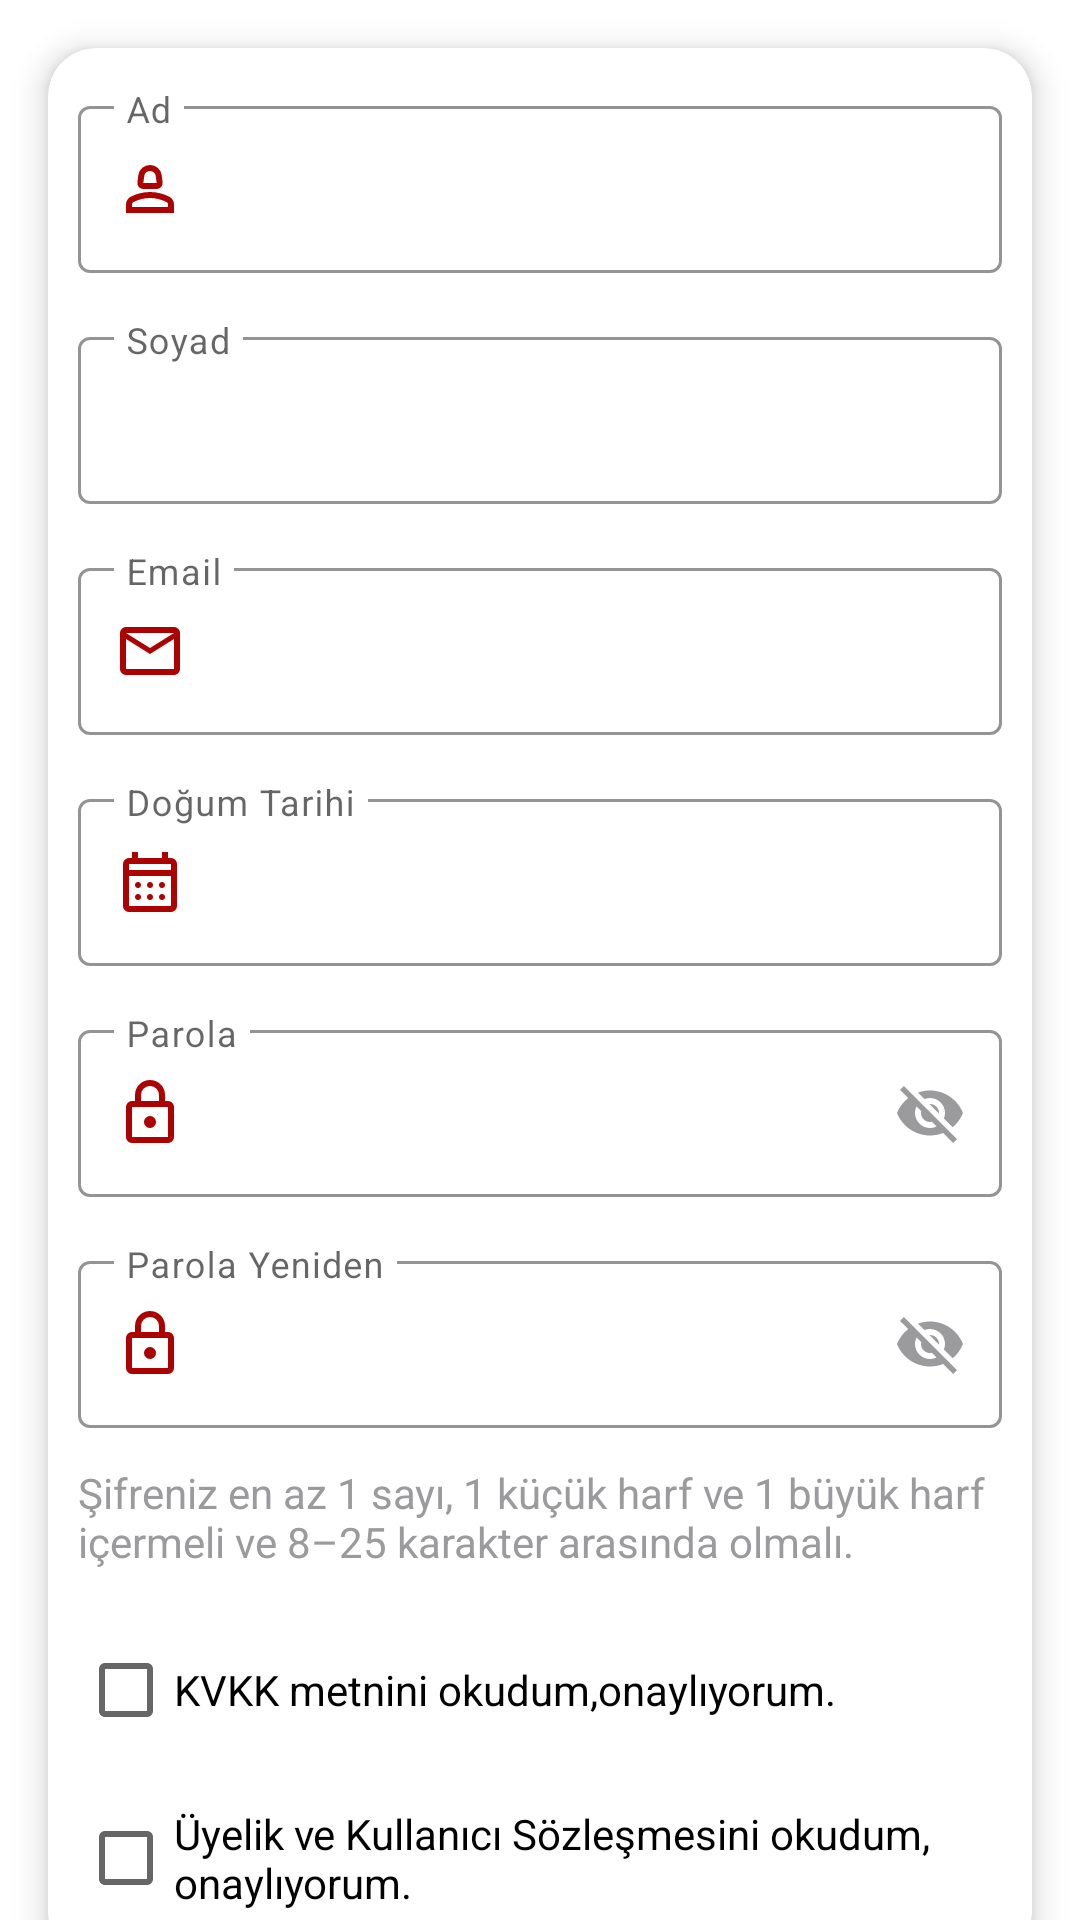

The Android layout XML behind this screen, and the referenced resources:
<!-- AndroidManifest.xml: application theme Theme.CoffeeApp -->
<!-- res/layout/fragment_signup.xml -->
<?xml version="1.0" encoding="utf-8"?>
<androidx.constraintlayout.widget.ConstraintLayout xmlns:android="http://schemas.android.com/apk/res/android"
    xmlns:app="http://schemas.android.com/apk/res-auto"
    xmlns:tools="http://schemas.android.com/tools"
    android:layout_width="match_parent"
    android:layout_height="match_parent"
    tools:context=".ui.authentication.signup.SignupFragment">

    <androidx.cardview.widget.CardView
        android:id="@+id/cardView"
        android:layout_width="match_parent"
        android:layout_height="wrap_content"
        android:layout_marginHorizontal="@dimen/margin_16dp"
        android:layout_marginTop="@dimen/margin_16dp"
        app:cardBackgroundColor="@color/white"
        app:cardCornerRadius="@dimen/radius_16dp"
        app:cardElevation="@dimen/elevation_6dp"
        app:layout_constraintEnd_toEndOf="parent"
        app:layout_constraintStart_toStartOf="parent"
        app:layout_constraintTop_toTopOf="parent">

        <LinearLayout
            android:layout_width="match_parent"
            android:layout_height="wrap_content"
            android:orientation="vertical"
            android:padding="@dimen/padding_10dp">

            <com.google.android.material.textfield.TextInputLayout
                style="@style/Custom_TextInputLayout"
                android:layout_width="match_parent"
                android:layout_height="wrap_content"
                android:layout_marginTop="@dimen/margin_4dp"
                android:hint="@string/et_name"
                android:inputType="text"
                app:expandedHintEnabled="false"
                app:hintAnimationEnabled="false"
                app:hintEnabled="true"
                app:startIconDrawable="@drawable/ic_person">

                <com.google.android.material.textfield.TextInputEditText
                    android:id="@+id/etName"
                    android:layout_width="match_parent"
                    android:layout_height="wrap_content" />
            </com.google.android.material.textfield.TextInputLayout>

            <com.google.android.material.textfield.TextInputLayout
                style="@style/Custom_TextInputLayout"
                android:layout_width="match_parent"
                android:layout_height="wrap_content"
                android:layout_marginTop="@dimen/margin_16dp"
                android:hint="@string/et_surname"
                android:inputType="text"
                app:expandedHintEnabled="false"
                app:hintAnimationEnabled="false"
                app:hintEnabled="true"
                app:startIconDrawable="@drawable/ic_card">

                <com.google.android.material.textfield.TextInputEditText
                    android:id="@+id/etSurname"
                    android:layout_width="match_parent"
                    android:layout_height="wrap_content" />
            </com.google.android.material.textfield.TextInputLayout>

            <com.google.android.material.textfield.TextInputLayout
                style="@style/Custom_TextInputLayout"
                android:layout_width="match_parent"
                android:layout_height="wrap_content"
                android:layout_marginTop="@dimen/margin_16dp"
                android:hint="@string/et_email"
                app:expandedHintEnabled="false"
                app:hintAnimationEnabled="false"
                app:hintEnabled="true"
                app:startIconDrawable="@drawable/ic_email">

                <com.google.android.material.textfield.TextInputEditText
                    android:id="@+id/etEmail"
                    android:layout_width="match_parent"
                    android:layout_height="wrap_content" />
            </com.google.android.material.textfield.TextInputLayout>

            <com.google.android.material.textfield.TextInputLayout
                style="@style/Custom_TextInputLayout"
                android:layout_width="match_parent"
                android:layout_height="wrap_content"
                android:layout_marginTop="@dimen/margin_16dp"
                android:hint="@string/et_birth"
                app:expandedHintEnabled="false"
                app:hintAnimationEnabled="false"
                app:hintEnabled="true"
                app:startIconDrawable="@drawable/ic_date">

                <com.google.android.material.textfield.TextInputEditText
                    android:id="@+id/etBirth"
                    android:layout_width="match_parent"
                    android:layout_height="wrap_content"
                    android:clickable="true" />
            </com.google.android.material.textfield.TextInputLayout>

            <com.google.android.material.textfield.TextInputLayout
                android:id="@+id/tilPassword"
                style="@style/Custom_TextInputLayout"
                android:layout_width="match_parent"
                android:layout_height="wrap_content"
                android:layout_marginTop="@dimen/margin_16dp"
                android:hint="@string/et_password"
                android:inputType="textPassword"
                app:endIconMode="password_toggle"
                app:endIconTint="@color/gray"
                app:expandedHintEnabled="false"
                app:hintAnimationEnabled="false"
                app:hintEnabled="true"
                app:startIconDrawable="@drawable/ic_lock">

                <com.google.android.material.textfield.TextInputEditText
                    android:id="@+id/etPassword"
                    android:layout_width="match_parent"
                    android:layout_height="wrap_content" />
            </com.google.android.material.textfield.TextInputLayout>

            <com.google.android.material.textfield.TextInputLayout
                android:id="@+id/tilPasswordConfirm"
                style="@style/Custom_TextInputLayout"
                android:layout_width="match_parent"
                android:layout_height="wrap_content"
                android:layout_marginTop="@dimen/margin_16dp"
                android:hint="@string/et_again_password"
                android:inputType="textPassword"
                app:endIconMode="password_toggle"
                app:endIconTint="@color/gray"
                app:expandedHintEnabled="false"
                app:hintAnimationEnabled="false"
                app:hintEnabled="true"
                app:startIconDrawable="@drawable/ic_lock">

                <com.google.android.material.textfield.TextInputEditText
                    android:id="@+id/etAgainPassword"
                    android:layout_width="match_parent"
                    android:layout_height="wrap_content" />
            </com.google.android.material.textfield.TextInputLayout>

            <TextView
                android:id="@+id/tvPasswordRules"
                android:layout_width="match_parent"
                android:layout_height="wrap_content"
                android:layout_marginTop="@dimen/margin_12dp"
                android:text="@string/tv_password_condition"
                android:textColor="@color/gray"
                android:textSize="14sp" />

            <CheckBox
                android:id="@+id/cbKvkk"
                android:layout_width="match_parent"
                android:layout_height="wrap_content"
                android:layout_marginTop="16dp"
                android:text="@string/tv_kvkk" />

            <CheckBox
                android:id="@+id/cbTerms"
                android:layout_width="match_parent"
                android:layout_height="wrap_content"
                android:layout_marginTop="8dp"
                android:text="@string/tv_membership_agreement" />

        </LinearLayout>

    </androidx.cardview.widget.CardView>

    <androidx.appcompat.widget.AppCompatButton
        android:id="@+id/btnSignup"
        style="@style/Custom_Button"
        android:layout_marginHorizontal="@dimen/margin_16dp"
        android:layout_marginTop="@dimen/margin_32dp"
        android:text="@string/btn_signup"
        app:layout_constraintEnd_toEndOf="parent"
        app:layout_constraintStart_toStartOf="parent"
        app:layout_constraintTop_toBottomOf="@+id/cardView" />

    <ProgressBar
        android:id="@+id/progressBar"
        android:layout_width="wrap_content"
        android:layout_height="wrap_content"
        android:layout_gravity="center"
        android:elevation="@dimen/elevation_8dp"
        android:indeterminateTint="@color/app_main_color"
        android:layout_marginHorizontal="@dimen/margin_20dp"
        android:indeterminate="true"
        android:visibility="gone"
        app:layout_constraintBottom_toBottomOf="parent"
        app:layout_constraintEnd_toEndOf="parent"
        app:layout_constraintStart_toStartOf="parent"
        app:layout_constraintTop_toTopOf="parent" />

</androidx.constraintlayout.widget.ConstraintLayout>
<!-- resources referenced by this layout -->
<resources>
  <color name="app_main_color">#ad0202</color>
  <color name="gray">#9B9B9E</color>
  <color name="white">#FFFFFFFF</color>
  <dimen name="elevation_6dp">6dp</dimen>
  <dimen name="elevation_8dp">8dp</dimen>
  <dimen name="margin_12dp">12dp</dimen>
  <dimen name="margin_16dp">16dp</dimen>
  <dimen name="margin_20dp">20dp</dimen>
  <dimen name="margin_32dp">32dp</dimen>
  <dimen name="margin_4dp">4dp</dimen>
  <dimen name="padding_10dp">10dp</dimen>
  <dimen name="radius_16dp">16dp</dimen>
  <!-- drawable ic_lock (drawable) -->
  <vector xmlns:android="http://schemas.android.com/apk/res/android"
      android:width="24dp"
      android:height="24dp"
      android:tint="@color/white"
      android:viewportWidth="960"
      android:viewportHeight="960">
      <path
          android:fillColor="#1f1f1f"
          android:pathData="M240,880q-33,0 -56.5,-23.5T160,800v-400q0,-33 23.5,-56.5T240,320h40v-80q0,-83 58.5,-141.5T480,40q83,0 141.5,58.5T680,240v80h40q33,0 56.5,23.5T800,400v400q0,33 -23.5,56.5T720,880L240,880ZM240,800h480v-400L240,400v400ZM480,680q33,0 56.5,-23.5T560,600q0,-33 -23.5,-56.5T480,520q-33,0 -56.5,23.5T400,600q0,33 23.5,56.5T480,680ZM360,320h240v-80q0,-50 -35,-85t-85,-35q-50,0 -85,35t-35,85v80ZM240,800v-400,400Z" />
  </vector>
  <string name="btn_signup">Üye ol</string>
  <string name="et_again_password">Parola Yeniden</string>
  <string name="et_birth">Doğum Tarihi</string>
  <string name="et_email">Email</string>
  <string name="et_name">Ad</string>
  <string name="et_password">Parola</string>
  <string name="et_surname">Soyad</string>
  <string name="tv_kvkk">KVKK metnini okudum,onaylıyorum.</string>
  <string name="tv_membership_agreement">Üyelik ve Kullanıcı Sözleşmesini okudum, onaylıyorum.</string>
  <string name="tv_password_condition">Şifreniz en az 1 sayı, 1 küçük harf ve 1 büyük harf içermeli ve 8–25 karakter arasında olmalı.</string>
  <style name="Custom_Button">
          <item name="android:background">@drawable/bg_button</item>
          <item name="android:textColor">@color/white</item>
          <item name="android:textSize">@dimen/text_size_20sp</item>
          <item name="android:layout_height">wrap_content</item>
          <item name="android:layout_width">match_parent</item>
          <item name="android:elevation">@dimen/elevation_6dp</item>
      </style>
  <style name="Custom_TextInputLayout" parent="Widget.MaterialComponents.TextInputLayout.OutlinedBox">
          <item name="boxBackgroundColor">@color/white</item>
          <item name="boxStrokeColor">@color/dark_gray</item>
          <item name="hintTextColor">@color/black</item>
          <item name="startIconTint">@color/app_main_color</item>
      </style>
  <style name="Theme.CoffeeApp" parent="Base.Theme.CoffeeApp" />
  <!-- drawable bg_button (drawable) -->
  <?xml version="1.0" encoding="utf-8"?>
  <shape xmlns:android="http://schemas.android.com/apk/res/android"
      android:shape="rectangle">
  
      <corners android:radius="50dp" />
      <solid android:color="@color/btn_color" />
  </shape>
  <dimen name="text_size_20sp">20sp</dimen>
  <color name="dark_gray">#2A2929</color>
  <color name="black">#FF000000</color>
  <style name="Base.Theme.CoffeeApp" parent="Theme.MaterialComponents.Light.NoActionBar">
          <item name="android:textCursorDrawable">@drawable/custom_cursor</item>
      </style>
  <!-- drawable custom_cursor (drawable) -->
  <?xml version="1.0" encoding="utf-8"?>
  <shape xmlns:android="http://schemas.android.com/apk/res/android">
      <size android:width="2dp" />
      <solid android:color="@color/app_main_color" />
  </shape>
</resources>
